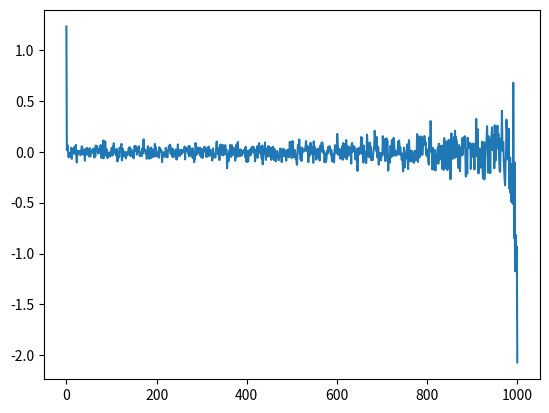

Here is the Python script that generated this plot:
# -*- coding: utf-8 -*-
"""
Created on Thu Sep 07 14:46:38 2017

@author: Frederik Vardinghus
"""

import numpy as np
import matplotlib.pyplot as plt

N = 1000
h = 1000

def x(n):
    U = np.random.normal(0,1,N)
    return U[n]-0.5*U[n-1]+0.25*U[n-2]

X = np.zeros(N)
for i in range(N):
    X[i] = x(i)

theta = np.random.uniform(-np.pi,np.pi)
Y = np.zeros(N)
for i in range(N):
    Y[i] = np.cos(i+theta)

def acor(X,k):
    a = 0
    for i in range(N-np.abs(k)):
        a += X[i]*X[i+k]
    return 1/float(N-np.abs(k))*a

auto = np.zeros(h)
for i in range(h):
    auto[i] = acor(X,i)

plt.plot(np.linspace(0,h,h),auto)
print(np.mean(auto))

#plt.plot(Y)

#print(np.mean(X))






